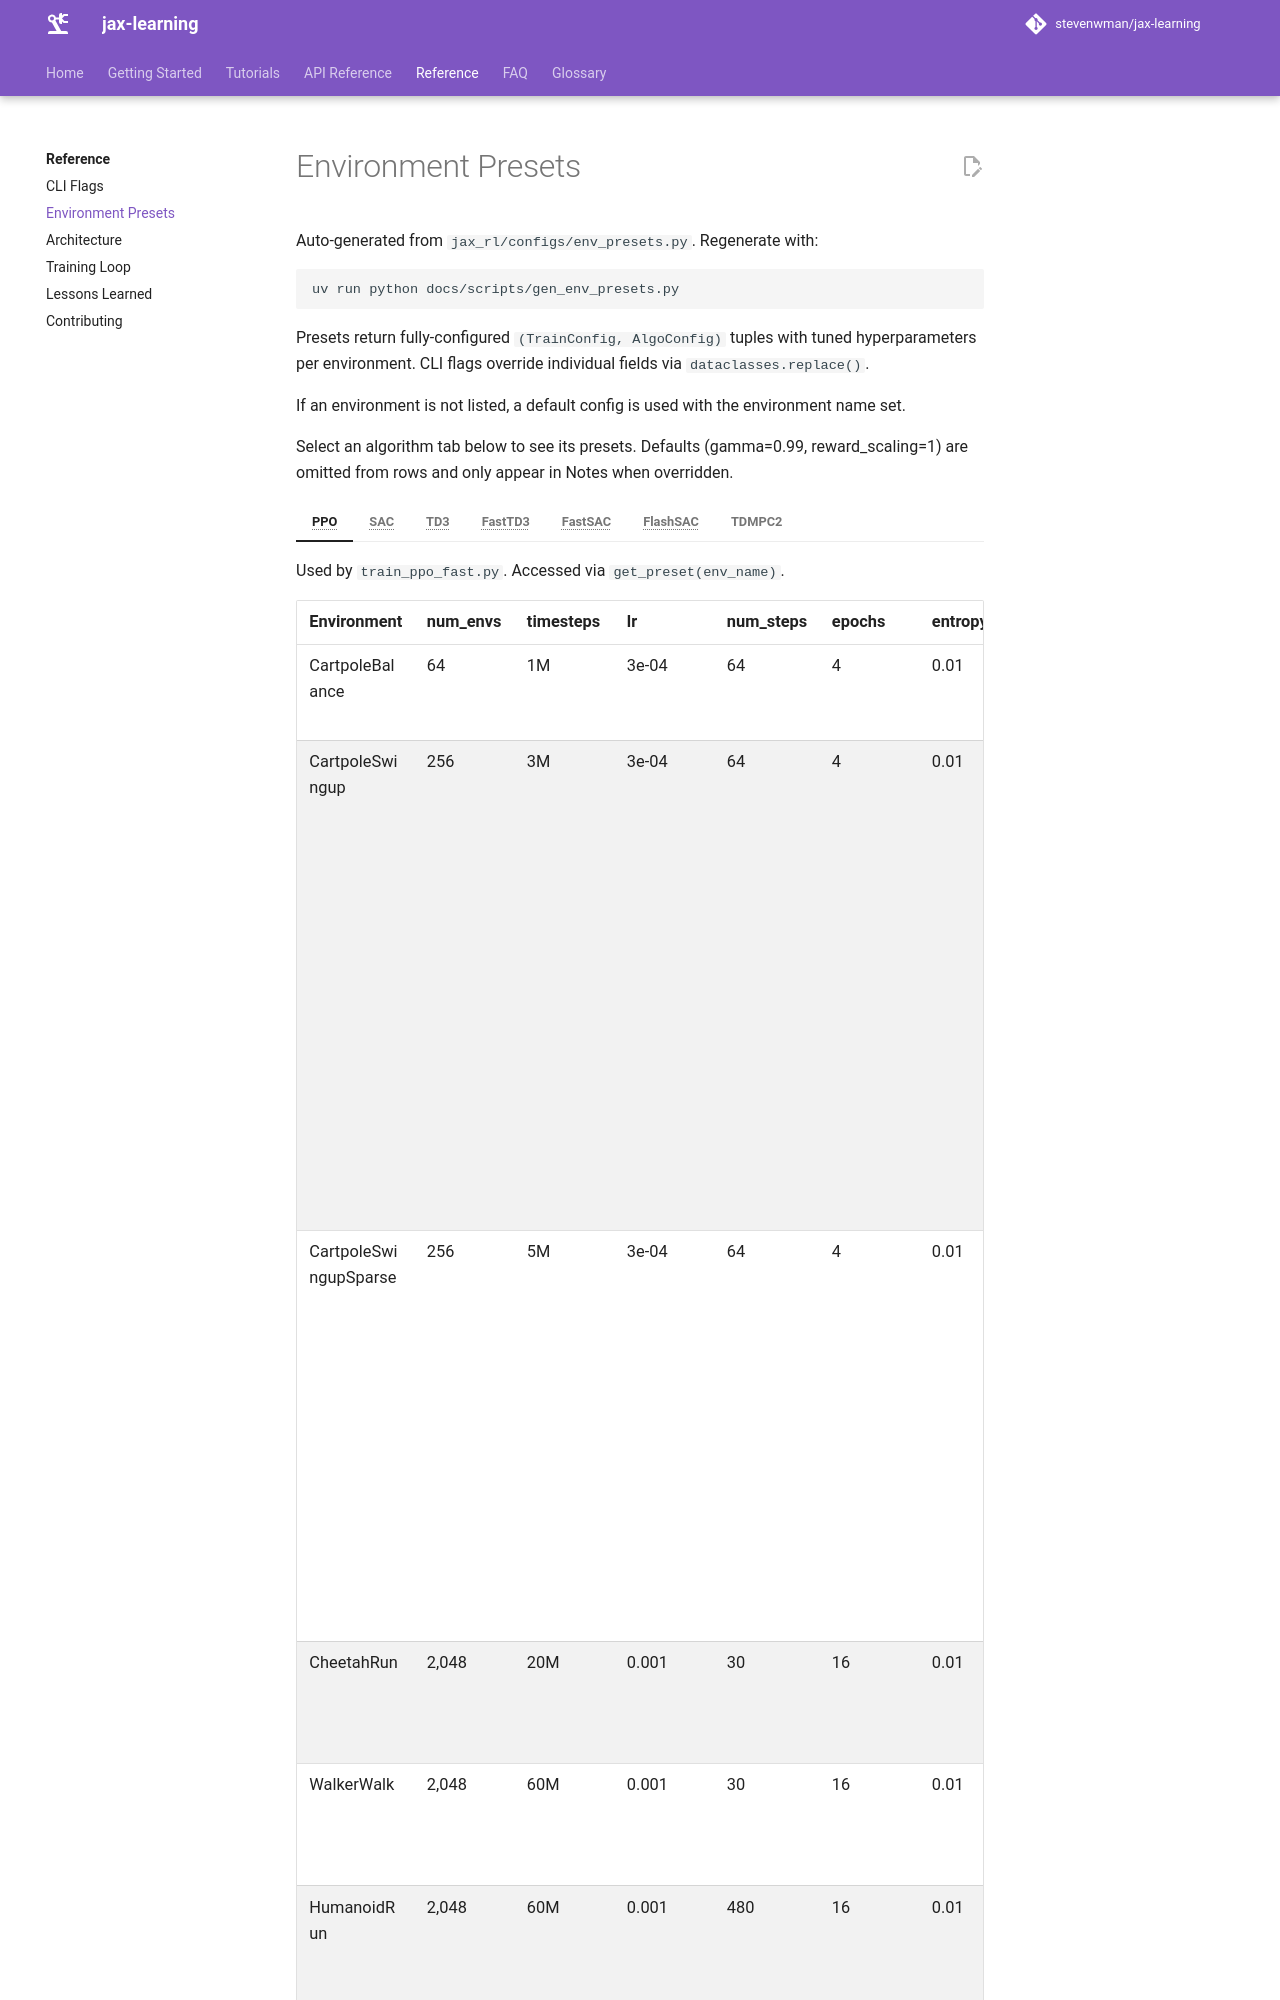

repository: stevenwman/jax-learning · page: reference/env-presets/index.html · generator: mkdocs

# Environment Presets

Auto-generated from `jax_rl/configs/env_presets.py`. Regenerate with:

```bash
uv run python docs/scripts/gen_env_presets.py
```

Presets return fully-configured `(TrainConfig, AlgoConfig)` tuples with tuned hyperparameters per environment. CLI flags override individual fields via `dataclasses.replace()`.

If an environment is not listed, a default config is used with the environment name set.

Select an algorithm tab below to see its presets. Defaults (gamma=0.99, reward_scaling=1) are omitted from rows and only appear in Notes when overridden.

=== "PPO"

    Used by `train_ppo_fast.py`. Accessed via `get_preset(env_name)`.

    | Environment | num_envs | timesteps | lr | num_steps | epochs | entropy_coef | Notes |
    |---|---|---|---|---|---|---|---|
    | CartpoleBalance | 64 | 1M | 3e-04 | 64 | 4 | 0.01 | max_grad_norm=0.5 |
    | CartpoleSwingup | 256 | 3M | 3e-04 | 64 | 4 | 0.01 | clip_eps=0.2, policy_hidden_dim=(64, 64), value_hidden_dim=(64, 64), activation=tanh, squash=False, max_grad_norm=0.5, eval_every_n_episodes=500 |
    | CartpoleSwingupSparse | 256 | 5M | 3e-04 | 64 | 4 | 0.01 | clip_eps=0.2, policy_hidden_dim=(64, 64), value_hidden_dim=(64, 64), activation=tanh, squash=False, max_grad_norm=0.5 |
    | CheetahRun | 2,048 | 20M | 0.001 | 30 | 16 | 0.01 | gamma=0.995, reward_scaling=10 |
    | WalkerWalk | 2,048 | 60M | 0.001 | 30 | 16 | 0.01 | gamma=0.995, reward_scaling=10 |
    | HumanoidRun | 2,048 | 60M | 0.001 | 480 | 16 | 0.01 | gamma=0.995, reward_scaling=10, policy_hidden_dim=(128, 128, 128, 128), state_dependent_std=True, anneal_lr=False |
    | Go2WarpJoystickFlat | 4,096 | 100M | 3e-04 | 20 | 4 | 0.01 | gamma=0.97, num_updates_per_batch=4, policy_hidden_dim=(512, 256, 128), value_hidden_dim=(512, 256, 128), max_grad_norm=1 |
    | Go2WarpJoystickFlatTorqueSpeed | 4,096 | 100M | 3e-04 | 20 | 4 | 0.01 | gamma=0.97, num_updates_per_batch=4, policy_hidden_dim=(512, 256, 128), value_hidden_dim=(512, 256, 128), max_grad_norm=1 |
    | Go2WarpJoystickCurriculum | 4,096 | 100M | 3e-04 | 20 | 4 | 0.01 | gamma=0.97, num_updates_per_batch=4, policy_hidden_dim=(512, 256, 128), value_hidden_dim=(512, 256, 128), max_grad_norm=1, reset_mode=per_step |
    | Go2WarpJoystickCurriculumTorqueSpeed | 4,096 | 100M | 3e-04 | 20 | 4 | 0.01 | gamma=0.97, num_updates_per_batch=4, policy_hidden_dim=(512, 256, 128), value_hidden_dim=(512, 256, 128), max_grad_norm=1, reset_mode=per_step |
    | Go2BongoHandstand | 256 | 100M | 3e-04 | 64 | 4 | 0.01 | n_frame_stack=3 |
    | Go2BongoHandstandContraction | 256 | 100M | 3e-04 | 64 | 4 | 0.01 | n_frame_stack=3 |
    | Go2WarpSplitbelt | 4,096 | 100M | 3e-04 | 20 | 4 | 0.01 | gamma=0.97, num_updates_per_batch=4, policy_hidden_dim=(512, 256, 128), value_hidden_dim=(512, 256, 128), max_grad_norm=1, reset_mode=per_step |
